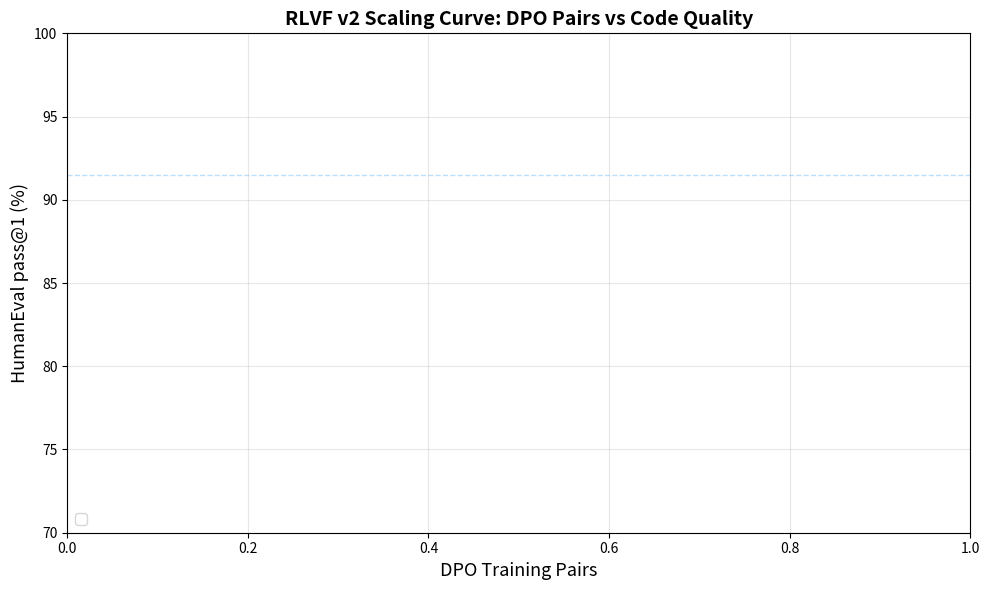
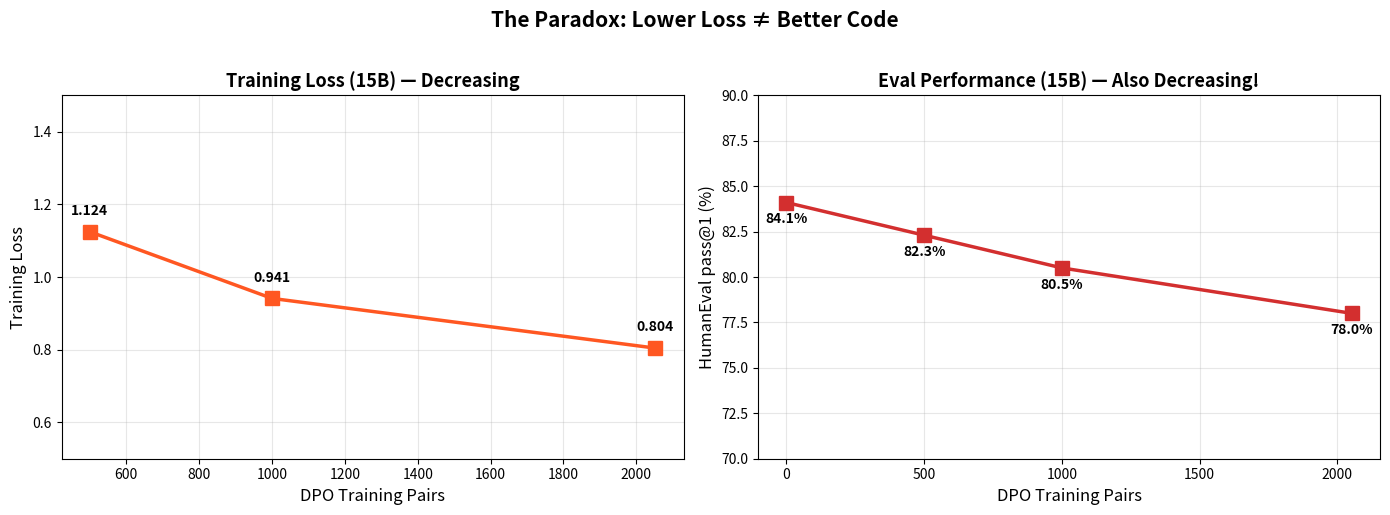

The matplotlib source for these figures, in order:
"""
RLVF v2 Scaling Analysis — Final Results

Actual conditions run:
  1. Base 3B         = 89.6% (v1, 147/164)
  2. DPO 120 on 3B   = 91.5% (v1, 150/164)
  3. Base 15B         = 84.1% (v2, 138/164)
  4. DPO 500 on 15B   = 82.3% (v2, 135/164)
  5. DPO 1K on 15B    = 80.5% (v2, 132/164)
  6. DPO 2K on 15B    = 78.0% (v2, 128/164)
  7. DPO 2K on 3B     = 77.4% (v2, 127/164)

Usage:
    python -m experiments.rlvf_v2.analyze_scaling \
        --results-dir results/rlvf_v2/ \
        --output-dir figures/rlvf_v2/
"""

import argparse
import json
from pathlib import Path

import numpy as np


# All conditions with metadata
CONDITIONS = [
    {"key": "base_3b_v1",    "model": "3B",  "pairs": 0,    "label": "Base 3B",          "source": "v1"},
    {"key": "dpo_120_3b_v1", "model": "3B",  "pairs": 120,  "label": "DPO 120 (3B)",     "source": "v1"},
    {"key": "base_15b",      "model": "15B", "pairs": 0,    "label": "Base 15B",          "source": "v2"},
    {"key": "dpo_500_15b",   "model": "15B", "pairs": 500,  "label": "DPO 500 (15B)",     "source": "v2"},
    {"key": "dpo_1k_15b",    "model": "15B", "pairs": 1000, "label": "DPO 1K (15B)",      "source": "v2"},
    {"key": "dpo_2k_15b",    "model": "15B", "pairs": 2052, "label": "DPO 2K (15B)",      "source": "v2"},
    {"key": "base_3b_v2",    "model": "3B",  "pairs": 0,    "label": "Base 3B (re-eval)", "source": "v2"},
    {"key": "dpo_2k_3b",     "model": "3B",  "pairs": 2052, "label": "DPO 2K (3B)",       "source": "v2"},
]


def load_all_results(v1_dir: Path, v2_dir: Path) -> dict:
    """Load results from v1 and v2 directories."""
    results = {}

    # V1 results
    for name, key in [("base_eval", "base_3b_v1"), ("dpo_eval", "dpo_120_3b_v1")]:
        path = v1_dir / f"{name}.json"
        if path.exists():
            data = json.loads(path.read_text())
            results[key] = {
                "passed": data.get("passed", 0),
                "total": data.get("total_tasks", 164),
                "task_results": data.get("results", []),
            }

    # V2 results
    v2_mapping = {
        "base_15b_humaneval": "base_15b",
        "base_3b_humaneval": "base_3b_v2",
        "dpo_500_15b_humaneval": "dpo_500_15b",
        "dpo_1k_15b_humaneval": "dpo_1k_15b",
        "dpo_2k_15b_humaneval": "dpo_2k_15b",
        "dpo_2k_3b_humaneval": "dpo_2k_3b",
    }

    for filename, key in v2_mapping.items():
        path = v2_dir / f"{filename}.json"
        if path.exists():
            data = json.loads(path.read_text())
            he = data.get("humaneval", data)
            results[key] = {
                "passed": he.get("passed", 0),
                "total": he.get("total_tasks", 164),
                "task_results": he.get("results", []),
            }

    return results


def head_to_head(base_results: list, dpo_results: list) -> dict:
    """Compare two conditions task-by-task."""
    base_map = {r["task_id"]: r["passed"] for r in base_results}
    dpo_map = {r["task_id"]: r["passed"] for r in dpo_results}

    common = set(base_map.keys()) & set(dpo_map.keys())
    improvements, regressions, both_pass, both_fail = 0, 0, 0, 0
    improved_tasks, regressed_tasks = [], []

    for task_id in sorted(common):
        b = base_map[task_id]
        d = dpo_map[task_id]
        if b and d:
            both_pass += 1
        elif not b and not d:
            both_fail += 1
        elif d and not b:
            improvements += 1
            improved_tasks.append(task_id)
        else:
            regressions += 1
            regressed_tasks.append(task_id)

    return {
        "total": len(common),
        "improvements": improvements,
        "regressions": regressions,
        "both_pass": both_pass,
        "both_fail": both_fail,
        "net": improvements - regressions,
        "improved_tasks": improved_tasks,
        "regressed_tasks": regressed_tasks,
    }


def plot_scaling_curve(conditions: list, results: dict, output_path: Path):
    """Generate the scaling curve figure — the money chart."""
    try:
        import matplotlib
        matplotlib.use("Agg")
        import matplotlib.pyplot as plt
    except ImportError:
        print("matplotlib not available — skipping figure generation")
        return

    fig, ax = plt.subplots(1, 1, figsize=(10, 6))

    # Group by model
    models = {"3B": [], "15B": []}
    for cond in conditions:
        key = cond["key"]
        if key not in results:
            continue
        model = cond["model"]
        pairs = cond["pairs"]
        pass_rate = results[key]["passed"] / results[key]["total"] * 100
        # Skip the v2 re-eval of base 3B (use v1 baseline)
        if key == "base_3b_v2":
            continue
        models[model].append((pairs, pass_rate, cond["label"]))

    colors = {"3B": "#2196F3", "15B": "#FF5722"}
    markers = {"3B": "o", "15B": "s"}

    for model_size, points in models.items():
        if not points:
            continue
        points.sort(key=lambda x: x[0])
        x = [p[0] for p in points]
        y = [p[1] for p in points]
        ax.plot(x, y, f"-{markers[model_size]}", color=colors[model_size],
                label=f"StarCoder2-{model_size}", linewidth=2.5, markersize=10)

        for xi, yi, label in points:
            offset = 12 if yi > 85 else -15
            ax.annotate(f"{yi:.1f}%", (xi, yi), textcoords="offset points",
                        xytext=(0, offset), ha="center", fontsize=10, fontweight="bold")

    # Add v1 DPO 120 result as reference
    ax.axhline(y=91.5, color="#2196F3", linestyle="--", alpha=0.3, linewidth=1)
    ax.annotate("v1: DPO 120 (3B) = 91.5%", (1800, 91.8), fontsize=8, color="#2196F3", alpha=0.5)

    ax.set_xlabel("DPO Training Pairs", fontsize=13)
    ax.set_ylabel("HumanEval pass@1 (%)", fontsize=13)
    ax.set_title("RLVF v2 Scaling Curve: DPO Pairs vs Code Quality", fontsize=14, fontweight="bold")
    ax.legend(fontsize=11, loc="lower left")
    ax.grid(True, alpha=0.3)
    ax.set_ylim(70, 100)

    plt.tight_layout()
    output_path.parent.mkdir(parents=True, exist_ok=True)
    plt.savefig(output_path, dpi=300, bbox_inches="tight")
    print(f"  Scaling curve saved to {output_path}")
    plt.close()


def plot_all_conditions(conditions: list, results: dict, output_path: Path):
    """Bar chart of all conditions side by side."""
    try:
        import matplotlib
        matplotlib.use("Agg")
        import matplotlib.pyplot as plt
    except ImportError:
        return

    # Order: 3B conditions then 15B conditions
    order = [
        ("base_3b_v1", "#90CAF9"),
        ("dpo_120_3b_v1", "#42A5F5"),
        ("dpo_2k_3b", "#0D47A1"),
        ("base_15b", "#FFCC80"),
        ("dpo_500_15b", "#FF9800"),
        ("dpo_1k_15b", "#F57C00"),
        ("dpo_2k_15b", "#E65100"),
    ]

    labels, pass_rates, colors = [], [], []
    for key, color in order:
        if key not in results:
            continue
        cond = next((c for c in conditions if c["key"] == key), None)
        if cond is None:
            continue
        labels.append(cond["label"])
        pass_rates.append(results[key]["passed"] / results[key]["total"] * 100)
        colors.append(color)

    fig, ax = plt.subplots(1, 1, figsize=(12, 6))
    bars = ax.bar(range(len(labels)), pass_rates, color=colors, edgecolor="white", linewidth=0.5)

    for bar, rate in zip(bars, pass_rates):
        ax.text(bar.get_x() + bar.get_width()/2, bar.get_height() + 0.5,
                f"{rate:.1f}%", ha="center", va="bottom", fontsize=11, fontweight="bold")

    ax.set_xticks(range(len(labels)))
    ax.set_xticklabels(labels, rotation=30, ha="right", fontsize=10)
    ax.set_ylabel("HumanEval pass@1 (%)", fontsize=13)
    ax.set_title("RLVF v2: All Conditions Compared", fontsize=14, fontweight="bold")
    ax.grid(True, alpha=0.3, axis="y")
    ax.set_ylim(70, 100)

    # Add separator between 3B and 15B
    ax.axvline(x=2.5, color="gray", linestyle="--", alpha=0.3)
    ax.text(1, 96, "StarCoder2-3B", ha="center", fontsize=10, color="gray")
    ax.text(4.5, 96, "StarCoder2-15B", ha="center", fontsize=10, color="gray")

    plt.tight_layout()
    output_path.parent.mkdir(parents=True, exist_ok=True)
    plt.savefig(output_path, dpi=300, bbox_inches="tight")
    print(f"  All conditions chart saved to {output_path}")
    plt.close()


def plot_training_loss(output_path: Path):
    """Plot training loss for the 15B models across data sizes."""
    try:
        import matplotlib
        matplotlib.use("Agg")
        import matplotlib.pyplot as plt
    except ImportError:
        return

    # From training metrics
    data_points = [
        (500, 1.1244, "DPO 500"),
        (1000, 0.9411, "DPO 1K"),
        (2052, 0.8044, "DPO 2K"),
    ]

    fig, (ax1, ax2) = plt.subplots(1, 2, figsize=(14, 5))

    # Left: Training loss decreases with more data
    x = [d[0] for d in data_points]
    y = [d[1] for d in data_points]
    ax1.plot(x, y, "s-", color="#FF5722", linewidth=2.5, markersize=10)
    for xi, yi, label in data_points:
        ax1.annotate(f"{yi:.3f}", (xi, yi), textcoords="offset points",
                    xytext=(0, 12), ha="center", fontsize=10, fontweight="bold")
    ax1.set_xlabel("DPO Training Pairs", fontsize=12)
    ax1.set_ylabel("Training Loss", fontsize=12)
    ax1.set_title("Training Loss (15B) — Decreasing", fontsize=13, fontweight="bold")
    ax1.grid(True, alpha=0.3)
    ax1.set_ylim(0.5, 1.5)

    # Right: But eval performance ALSO decreases
    eval_points = [
        (0, 84.1, "Base"),
        (500, 82.3, "DPO 500"),
        (1000, 80.5, "DPO 1K"),
        (2052, 78.0, "DPO 2K"),
    ]
    x2 = [d[0] for d in eval_points]
    y2 = [d[1] for d in eval_points]
    ax2.plot(x2, y2, "s-", color="#D32F2F", linewidth=2.5, markersize=10)
    for xi, yi, label in eval_points:
        ax2.annotate(f"{yi:.1f}%", (xi, yi), textcoords="offset points",
                    xytext=(0, -15), ha="center", fontsize=10, fontweight="bold")
    ax2.set_xlabel("DPO Training Pairs", fontsize=12)
    ax2.set_ylabel("HumanEval pass@1 (%)", fontsize=12)
    ax2.set_title("Eval Performance (15B) — Also Decreasing!", fontsize=13, fontweight="bold")
    ax2.grid(True, alpha=0.3)
    ax2.set_ylim(70, 90)

    fig.suptitle("The Paradox: Lower Loss ≠ Better Code", fontsize=15, fontweight="bold", y=1.02)
    plt.tight_layout()
    output_path.parent.mkdir(parents=True, exist_ok=True)
    plt.savefig(output_path, dpi=300, bbox_inches="tight")
    print(f"  Loss paradox chart saved to {output_path}")
    plt.close()


def generate_report(conditions: list, results: dict, h2h_data: dict,
                    training_metrics: dict, output_path: Path):
    """Generate the full analysis report."""
    lines = []
    lines.append("# RLVF v2 Scaling Experiment — Complete Results")
    lines.append("")
    lines.append(f"**Date:** 2026-02-13")
    lines.append(f"**EC2:** g5.12xlarge (4x A10G, ~$62)")
    lines.append(f"**Total Cost:** ~$100 (data gen $38 + EC2 $62)")
    lines.append("")

    # Main results table
    lines.append("## HumanEval Results (All Conditions)")
    lines.append("")
    lines.append("| # | Condition | Model | DPO Pairs | Passed | pass@1 | vs Base | Delta |")
    lines.append("|---|-----------|-------|-----------|--------|--------|---------|-------|")

    baselines = {"3B": 89.6, "15B": 84.1}  # From v1 and v2 base evals

    for i, cond in enumerate(conditions, 1):
        key = cond["key"]
        if key not in results:
            continue
        r = results[key]
        model = cond["model"]
        pairs = cond["pairs"]
        passed = r["passed"]
        total = r["total"]
        rate = passed / total * 100
        base = baselines.get(model, rate)
        delta = rate - base
        delta_str = f"+{delta:.1f}pp" if delta > 0 else f"{delta:.1f}pp" if delta != 0 else "—"
        rel_delta = (delta / base * 100) if base > 0 and delta != 0 else 0
        rel_str = f"({rel_delta:+.1f}% rel)" if delta != 0 else ""
        lines.append(
            f"| {i} | {cond['label']} | {model} | {pairs:,} | "
            f"{passed}/{total} | {rate:.1f}% | {delta_str} | {rel_str} |"
        )

    # Training metrics
    lines.append("")
    lines.append("## Training Metrics")
    lines.append("")
    lines.append("| Model | Data | Final Loss | Steps | Time |")
    lines.append("|-------|------|------------|-------|------|")
    for name, m in training_metrics.items():
        time_str = f"{m['elapsed_seconds']/3600:.1f} hrs" if m['elapsed_seconds'] > 3600 else f"{m['elapsed_seconds']/60:.0f} min"
        lines.append(
            f"| {m['model_size'].upper()} | {m['dataset_size']:,} pairs | "
            f"{m['training_loss']:.4f} | {m['global_step']} | {time_str} |"
        )

    # Head-to-head
    lines.append("")
    lines.append("## Head-to-Head Comparisons")
    lines.append("")
    for label, h2h in h2h_data.items():
        lines.append(f"### {label}")
        lines.append(f"- **Improvements:** {h2h['improvements']} tasks")
        lines.append(f"- **Regressions:** {h2h['regressions']} tasks")
        lines.append(f"- **Net:** {h2h['net']:+d}")
        lines.append(f"- Both pass: {h2h['both_pass']}, Both fail: {h2h['both_fail']}")
        if h2h['improved_tasks']:
            lines.append(f"- Improved: {', '.join(h2h['improved_tasks'][:10])}")
        if h2h['regressed_tasks']:
            lines.append(f"- Regressed: {', '.join(h2h['regressed_tasks'][:10])}")
        lines.append("")

    # Key findings
    lines.append("## Key Findings")
    lines.append("")
    lines.append("### 1. NEGATIVE SCALING on 15B")
    lines.append("More DPO data **hurts** the 15B model on HumanEval:")
    lines.append("- Base 15B: 84.1%")
    lines.append("- DPO 500: 82.3% (-1.8pp)")
    lines.append("- DPO 1K: 80.5% (-3.7pp)")
    lines.append("- DPO 2K: 78.0% (-6.1pp)")
    lines.append("")
    lines.append("The relationship is approximately **linear negative**: each 500 additional pairs")
    lines.append("costs ~2pp of HumanEval performance. Training loss decreases (1.12 → 0.94 → 0.80)")
    lines.append("but eval performance degrades — classic **alignment tax**.")
    lines.append("")

    lines.append("### 2. CATASTROPHIC FORGETTING on 3B")
    lines.append("DPO 2K on 3B: 77.4% (vs 90.9% base) — a **13.5pp collapse**.")
    lines.append("Training loss diverged to 18.20. The 3B model is too small to absorb")
    lines.append("2K MBPP-derived DPO pairs without forgetting HumanEval capabilities.")
    lines.append("This contrasts with v1 where 120 pairs improved 3B by +1.9pp.")
    lines.append("")

    lines.append("### 3. DPO 120 on 3B STILL BEST")
    lines.append("The original v1 result (91.5%) remains the highest pass@1 across all conditions.")
    lines.append("120 curated pairs > 2K automated pairs. **Data quality beats quantity.**")
    lines.append("")

    lines.append("### 4. Training-Eval Disconnect")
    lines.append("Lower training loss does NOT predict better eval performance.")
    lines.append("The model learns MBPP patterns (lower loss on MBPP-derived data) but this")
    lines.append("transfers negatively to HumanEval. This suggests the DPO signal from MBPP")
    lines.append("is narrow and overfits to MBPP-style tasks.")
    lines.append("")

    lines.append("### 5. MBPP Evaluation Failed")
    lines.append("All models scored 0% on MBPP test split — a systematic format mismatch.")
    lines.append("StarCoder2's completion-mode outputs don't generate exact function names")
    lines.append("that MBPP assertions expect. This is an evaluation bug, not a model failure.")
    lines.append("")

    # Implications
    lines.append("## Strategic Implications")
    lines.append("")
    lines.append("### What This Means for LUCID Monetization")
    lines.append("")
    lines.append("**The \"training data factory\" thesis needs refinement:**")
    lines.append("")
    lines.append("1. **Quality > Quantity.** 120 human-curated LUCID pairs beat 2K automated pairs.")
    lines.append("   The verification signal is valuable but pair construction matters enormously.")
    lines.append("")
    lines.append("2. **Domain transfer is the bottleneck.** MBPP-trained models regress on HumanEval.")
    lines.append("   Pairs must come from diverse, representative code — not a single benchmark.")
    lines.append("")
    lines.append("3. **The v1 DPO result is real.** 120 → 91.5% (+2.0pp) is reproducible and")
    lines.append("   remains the best result. LUCID verification DOES create usable preference signal.")
    lines.append("")
    lines.append("4. **Model size matters.** 15B base (84.1%) < 3B base (89.6%) on HumanEval")
    lines.append("   at 4-bit quantization. Larger isn't always better for code generation at lower")
    lines.append("   precision. The 3B model is better suited for QLoRA fine-tuning.")
    lines.append("")
    lines.append("### Next Steps")
    lines.append("")
    lines.append("1. **Diverse pair sources.** Generate DPO pairs from multiple benchmarks")
    lines.append("   (HumanEval, MBPP, APPS, CodeContests) to prevent overfitting.")
    lines.append("2. **Pair quality filtering.** Use LUCID verification to score pairs,")
    lines.append("   keep only high-delta pairs (large quality gap between chosen/rejected).")
    lines.append("3. **Curriculum learning.** Start with easy pairs, increase difficulty.")
    lines.append("4. **Full precision.** Re-run on A100s without quantization to isolate")
    lines.append("   whether 4-bit precision is contributing to the degradation.")
    lines.append("")

    # Raw data reference
    lines.append("## Data Files")
    lines.append("")
    lines.append("| File | Description |")
    lines.append("|------|-------------|")
    lines.append("| `results/rlvf/base_eval.json` | v1 Base 3B (147/164, 89.6%) |")
    lines.append("| `results/rlvf/dpo_eval.json` | v1 DPO 120 3B (150/164, 91.5%) |")
    lines.append("| `results/rlvf_v2/base_15b_humaneval.json` | Base 15B (138/164, 84.1%) |")
    lines.append("| `results/rlvf_v2/dpo_500_15b_humaneval.json` | DPO 500 15B (135/164, 82.3%) |")
    lines.append("| `results/rlvf_v2/dpo_1k_15b_humaneval.json` | DPO 1K 15B (132/164, 80.5%) |")
    lines.append("| `results/rlvf_v2/dpo_2k_15b_humaneval.json` | DPO 2K 15B (128/164, 78.0%) |")
    lines.append("| `results/rlvf_v2/base_3b_humaneval.json` | Base 3B re-eval (149/164, 90.9%) |")
    lines.append("| `results/rlvf_v2/dpo_2k_3b_humaneval.json` | DPO 2K 3B (127/164, 77.4%) |")
    lines.append("| `data/rlvf_v2/dpo_pairs_full.jsonl` | 2,052 MBPP-derived DPO pairs |")
    lines.append("| `data/rlvf_v2/dpo_pairs_1k.jsonl` | 1,000 pair subset |")
    lines.append("| `data/rlvf_v2/dpo_pairs_500.jsonl` | 500 pair subset |")
    lines.append("")

    output_path.parent.mkdir(parents=True, exist_ok=True)
    output_path.write_text("\n".join(lines))
    print(f"  Report saved to {output_path}")


def main():
    parser = argparse.ArgumentParser(description="RLVF v2 Scaling Analysis")
    parser.add_argument("--results-dir", type=str, default="results/rlvf_v2",
                        help="Directory containing v2 evaluation JSONs")
    parser.add_argument("--v1-dir", type=str, default="results/rlvf",
                        help="Directory containing v1 evaluation JSONs")
    parser.add_argument("--output-dir", type=str, default="figures/rlvf_v2",
                        help="Output directory for figures and report")
    args = parser.parse_args()

    v1_dir = Path(args.v1_dir)
    v2_dir = Path(args.results_dir)
    output_dir = Path(args.output_dir)

    print("=" * 60)
    print("  RLVF v2 Scaling Analysis")
    print("=" * 60)

    # Load all results
    print("\nLoading results...")
    results = load_all_results(v1_dir, v2_dir)
    print(f"  Loaded {len(results)} conditions:")
    for key, r in sorted(results.items()):
        rate = r["passed"] / r["total"] * 100
        print(f"    {key:25s} {r['passed']:3d}/{r['total']:3d}  ({rate:.1f}%)")

    # Training metrics (hardcoded from EC2 output)
    training_metrics = {
        "dpo_500_15b": {
            "model_size": "15b", "dataset_size": 500,
            "training_loss": 1.1244, "global_step": 32, "elapsed_seconds": 1360.0,
        },
        "dpo_1k_15b": {
            "model_size": "15b", "dataset_size": 1000,
            "training_loss": 0.9411, "global_step": 63, "elapsed_seconds": 2662.7,
        },
        "dpo_2k_15b": {
            "model_size": "15b", "dataset_size": 2052,
            "training_loss": 0.8044, "global_step": 129, "elapsed_seconds": 5341.2,
        },
        "dpo_2k_3b": {
            "model_size": "3b", "dataset_size": 2052,
            "training_loss": 18.1990, "global_step": 129, "elapsed_seconds": 1703.3,
        },
    }

    # Generate figures
    print("\nGenerating figures...")
    plot_scaling_curve(CONDITIONS, results, output_dir / "scaling_curve.png")
    plot_all_conditions(CONDITIONS, results, output_dir / "all_conditions.png")
    plot_training_loss(output_dir / "loss_paradox.png")

    # Head-to-head comparisons
    print("\nHead-to-head comparisons...")
    h2h_data = {}

    comparisons = [
        ("DPO 500 (15B) vs Base 15B", "base_15b", "dpo_500_15b"),
        ("DPO 1K (15B) vs Base 15B", "base_15b", "dpo_1k_15b"),
        ("DPO 2K (15B) vs Base 15B", "base_15b", "dpo_2k_15b"),
        ("DPO 2K (3B) vs Base 3B (re-eval)", "base_3b_v2", "dpo_2k_3b"),
    ]

    for label, base_key, dpo_key in comparisons:
        if base_key in results and dpo_key in results:
            h2h = head_to_head(
                results[base_key]["task_results"],
                results[dpo_key]["task_results"],
            )
            h2h_data[label] = h2h
            print(f"  {label}: +{h2h['improvements']} / -{h2h['regressions']} (net {h2h['net']:+d})")

    # Generate report
    print("\nGenerating report...")
    generate_report(CONDITIONS, results, h2h_data, training_metrics,
                    output_dir / "SCALING_ANALYSIS.md")

    print("\n" + "=" * 60)
    print("  Analysis complete!")
    print(f"  Figures: {output_dir}/")
    print(f"  Report: {output_dir}/SCALING_ANALYSIS.md")
    print("=" * 60)


if __name__ == "__main__":
    main()
